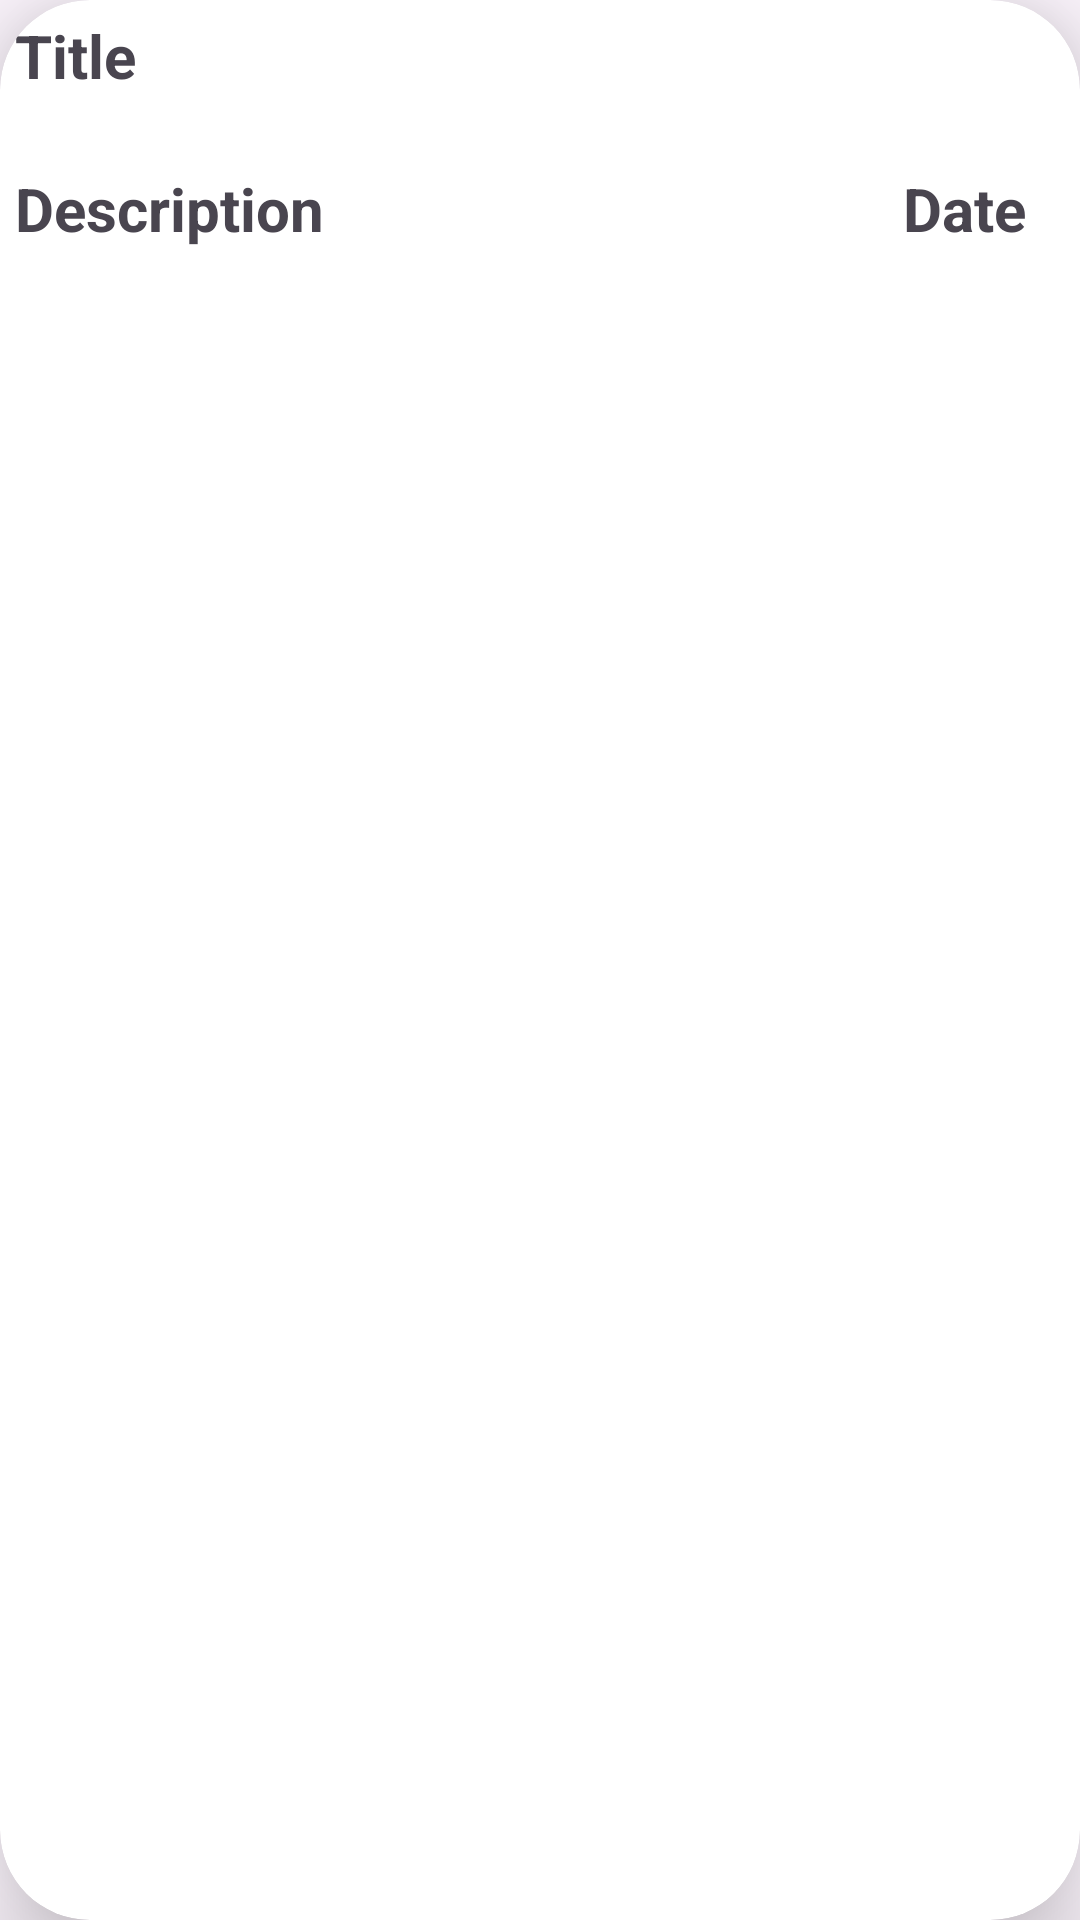

Produce the Android XML layout that renders to this screen, including the resource entries it uses.
<!-- AndroidManifest.xml: application theme Theme.Xmlpullparserapp -->
<!-- res/layout/adapter_listitem.xml -->
<?xml version="1.0" encoding="utf-8"?>
<androidx.cardview.widget.CardView xmlns:android="http://schemas.android.com/apk/res/android"
    xmlns:app="http://schemas.android.com/apk/res-auto"
    android:id="@+id/parent"
    android:layout_width="match_parent"
    android:layout_height="wrap_content"
    app:cardCornerRadius="30dp"
    app:cardElevation="20dp"
    android:layout_margin="20dp">

    <RelativeLayout
        android:layout_width="match_parent"
        android:layout_height="99dp">

        <TextView
            android:id="@+id/txtTitle"
            android:layout_width="wrap_content"
            android:layout_height="wrap_content"
            android:layout_marginLeft="5dp"
            android:layout_marginTop="5dp"
            android:text="Title"
            android:textSize="20sp"
            android:textStyle="bold" />

        <TextView
            android:id="@+id/txtdesc"
            android:layout_width="wrap_content"
            android:layout_height="wrap_content"
            android:layout_below="@+id/txtTitle"
            android:layout_marginLeft="5dp"
            android:layout_marginTop="24dp"
            android:text="Description"
            android:textSize="20sp"
            android:textStyle="bold" />

        <TextView
            android:id="@+id/txtPubdate"
            android:layout_width="wrap_content"
            android:layout_height="wrap_content"
            android:layout_alignBaseline="@+id/txtdesc"
            android:layout_alignParentRight="true"
            android:layout_marginLeft="193dp"
            android:layout_marginRight="7dp"
            android:layout_toRightOf="@+id/txtdesc"
            android:text="Date"
            android:textSize="20sp"
            android:textStyle="bold" />


    </RelativeLayout>

</androidx.cardview.widget.CardView>
<!-- resources referenced by this layout -->
<resources>
  <style name="Theme.Xmlpullparserapp" parent="Base.Theme.Xmlpullparserapp" />
  <style name="Base.Theme.Xmlpullparserapp" parent="Theme.Material3.DayNight.NoActionBar">
          
          
      </style>
</resources>
